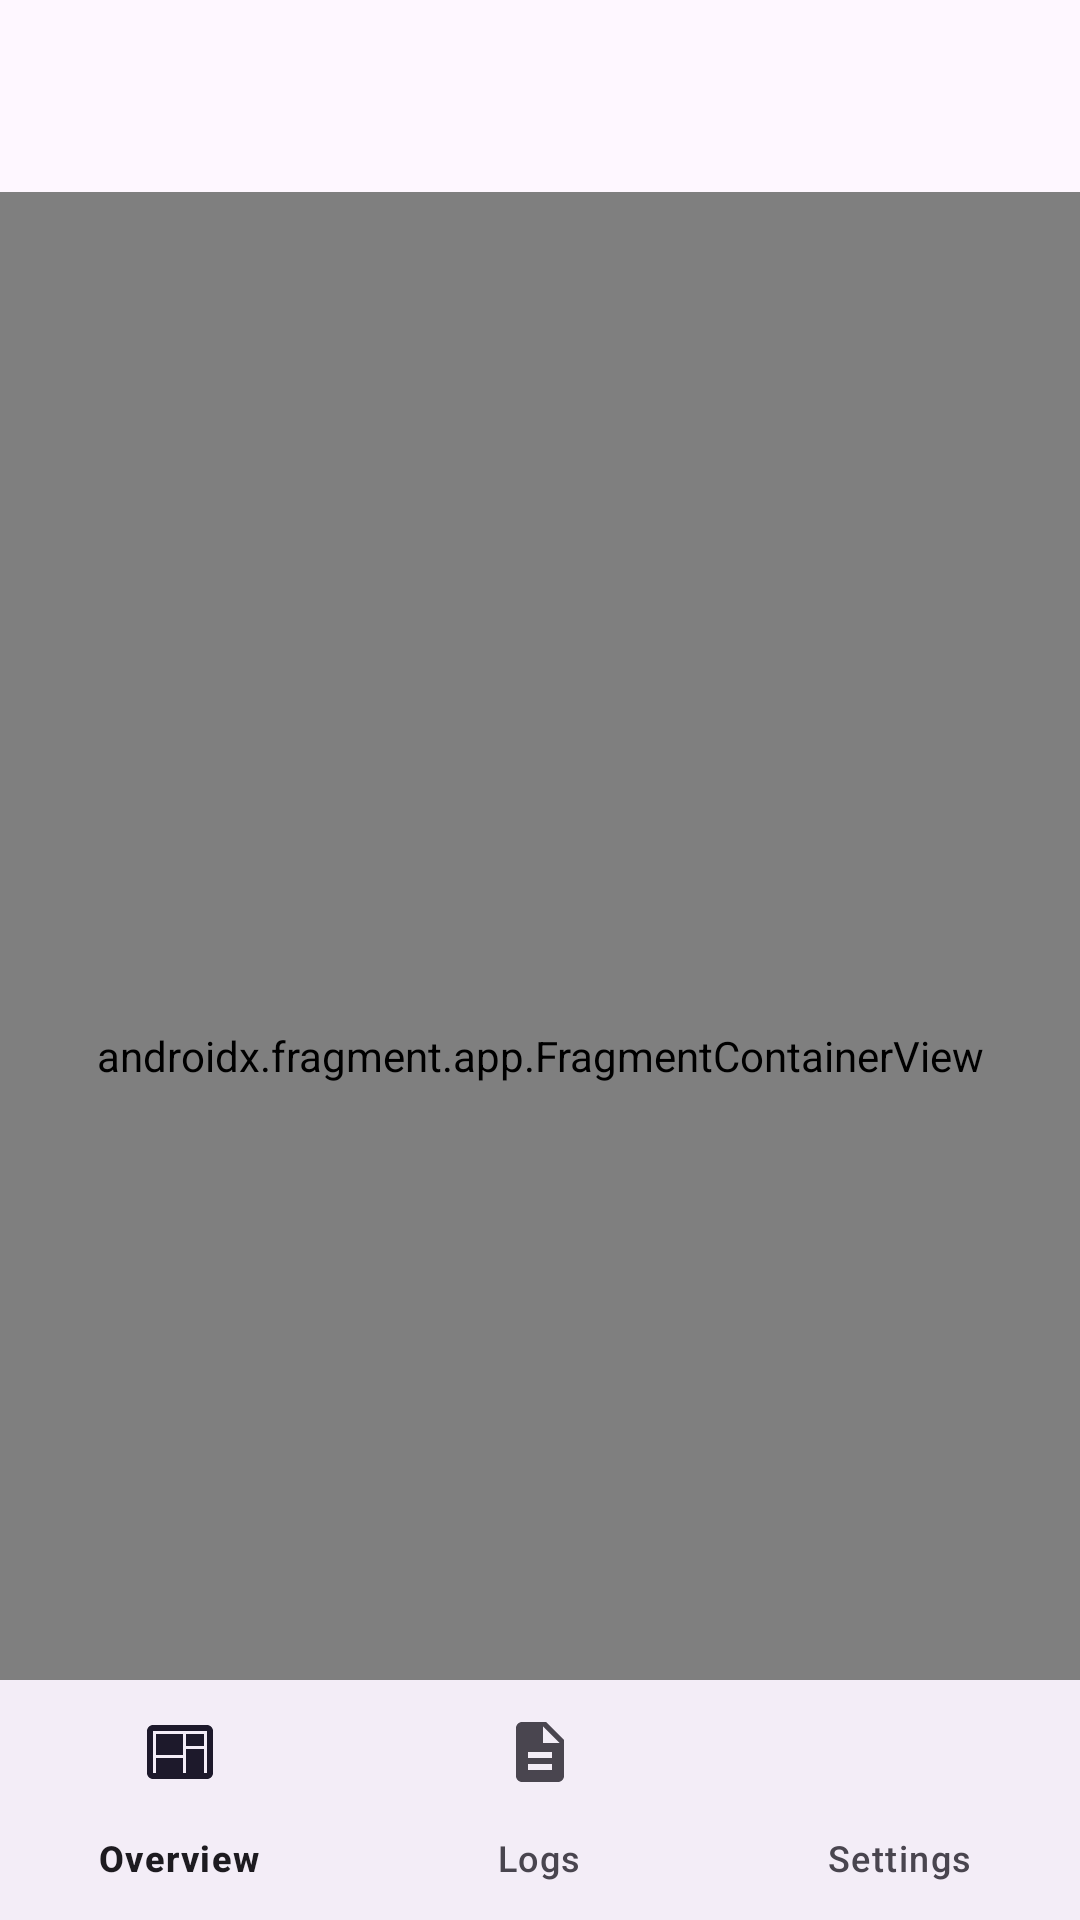

The Android layout XML behind this screen, and the referenced resources:
<!-- AndroidManifest.xml: activity theme AppTheme -->
<!-- res/layout/activity_main.xml -->
<?xml version="1.0" encoding="utf-8"?>
<androidx.coordinatorlayout.widget.CoordinatorLayout xmlns:android="http://schemas.android.com/apk/res/android"
    xmlns:app="http://schemas.android.com/apk/res-auto"
    android:layout_width="match_parent"
    android:layout_height="match_parent">

    <com.google.android.material.appbar.AppBarLayout
        android:id="@+id/appbar"
        android:layout_width="match_parent"
        android:layout_height="wrap_content"
        android:fitsSystemWindows="true">

        <com.google.android.material.appbar.MaterialToolbar
            android:id="@+id/toolbar"
            android:layout_width="match_parent"
            android:layout_height="?attr/actionBarSize" />

    </com.google.android.material.appbar.AppBarLayout>

    <androidx.fragment.app.FragmentContainerView
        android:id="@+id/nav_host_fragment"
        android:name="androidx.navigation.fragment.NavHostFragment"
        android:layout_width="match_parent"
        android:layout_height="match_parent"
        app:layout_behavior="@string/appbar_scrolling_view_behavior"
        app:defaultNavHost="true"
        app:navGraph="@navigation/nav_graph" />

    <com.google.android.material.bottomnavigation.BottomNavigationView
        android:id="@+id/bottom_nav"
        android:layout_width="match_parent"
        android:layout_height="wrap_content"
        android:layout_gravity="bottom"
        app:menu="@menu/navigation_menu" />

</androidx.coordinatorlayout.widget.CoordinatorLayout>
<!-- resources referenced by this layout -->
<resources>
  <style name="AppTheme" parent="Theme.Material3.DayNight.NoActionBar">
          <item name="android:statusBarColor">@android:color/transparent</item>
          <item name="android:navigationBarColor">@android:color/transparent</item>
      </style>
</resources>
